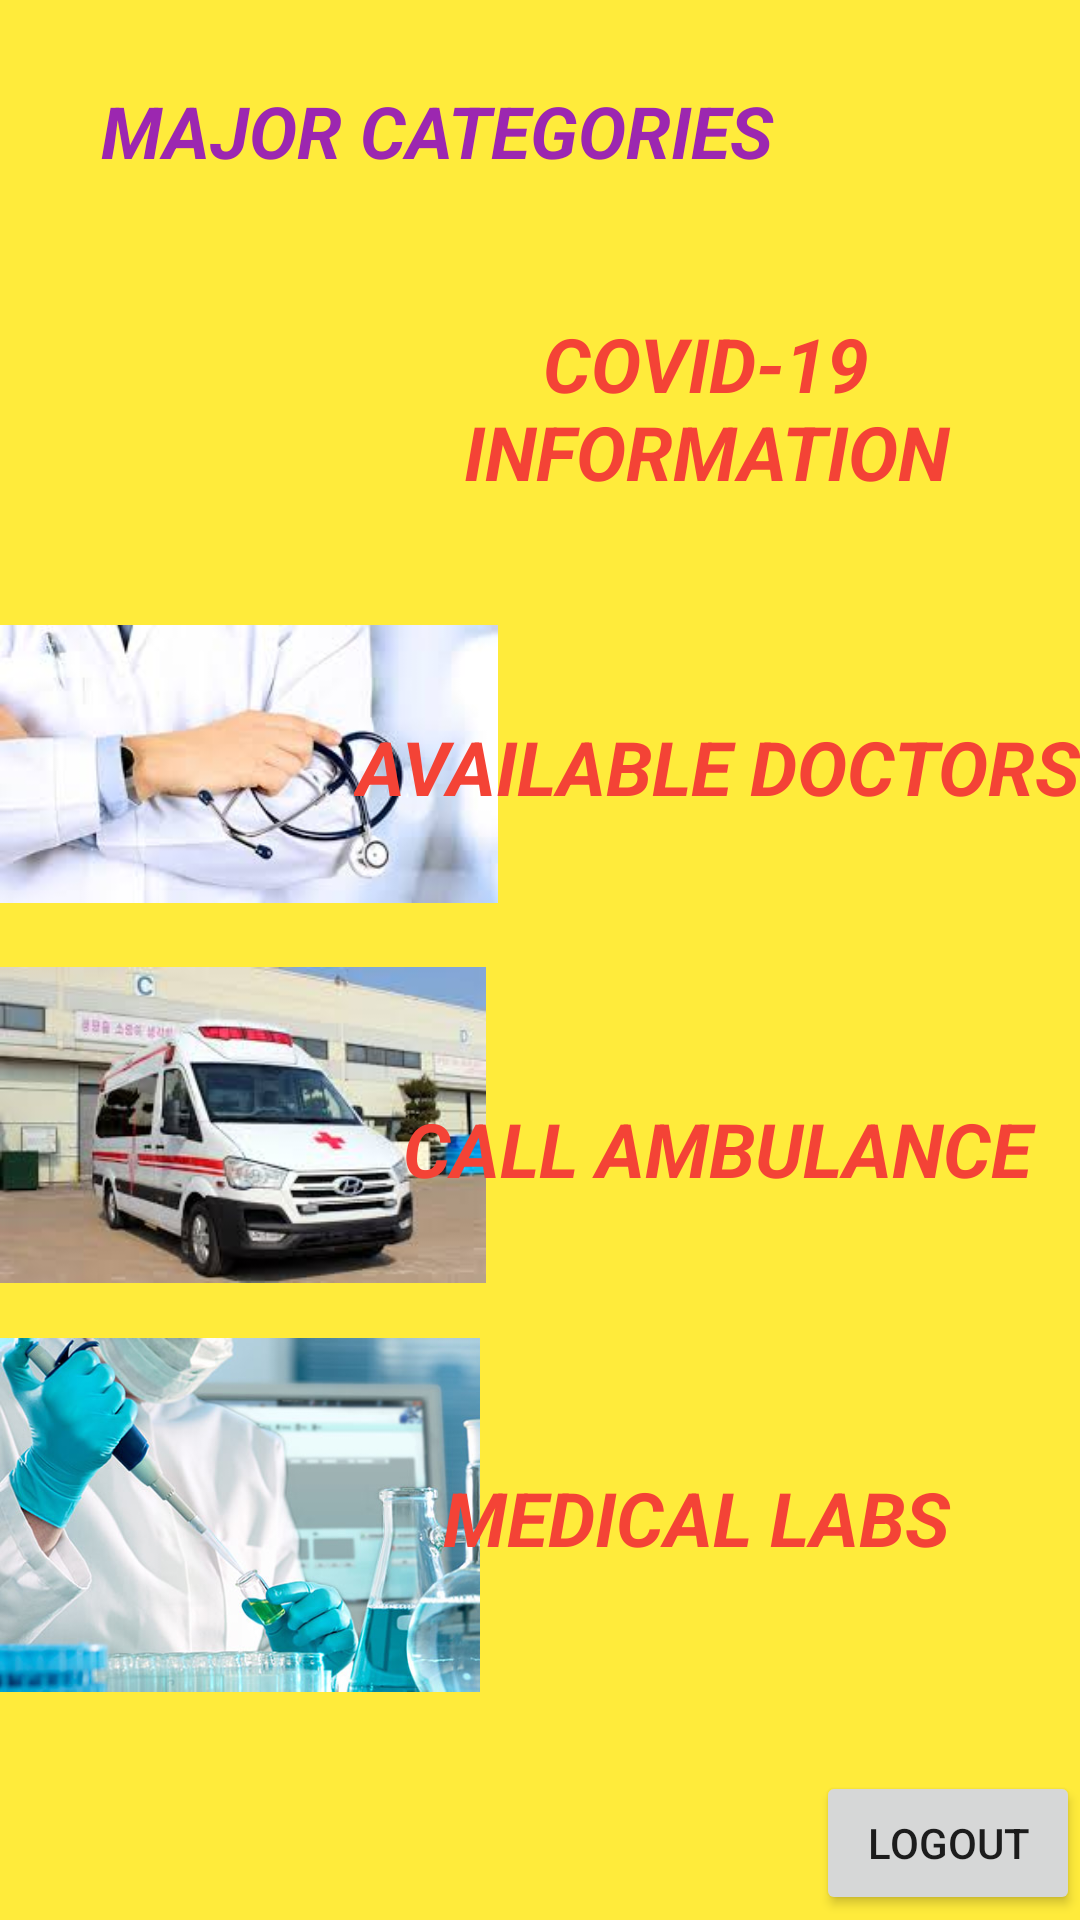

Android layout source for this screen:
<!-- AndroidManifest.xml: application theme AppTheme -->
<!-- res/layout/activity_home_page.xml -->
<?xml version="1.0" encoding="utf-8"?>
<androidx.constraintlayout.widget.ConstraintLayout xmlns:android="http://schemas.android.com/apk/res/android"
    xmlns:app="http://schemas.android.com/apk/res-auto"
    xmlns:tools="http://schemas.android.com/tools"
    android:layout_width="match_parent"
    android:layout_height="match_parent"
    android:orientation="vertical"
    android:background="#ffeb3b"
    tools:context=".HomePage">

    <TextView
        android:id="@+id/home_title"
        android:layout_width="wrap_content"
        android:layout_height="wrap_content"
        android:text="@string/homepage_title"
        android:textColor="#9C27B0"
        android:textSize="24sp"
        android:textStyle="bold|italic"
        app:layout_constraintBottom_toBottomOf="parent"
        app:layout_constraintEnd_toEndOf="parent"
        app:layout_constraintHorizontal_bias="0.248"
        app:layout_constraintStart_toStartOf="parent"
        app:layout_constraintTop_toTopOf="parent"
        app:layout_constraintVertical_bias="0.045" />

    <Button
        android:id="@+id/btn_logout"
        android:layout_width="wrap_content"
        android:layout_height="wrap_content"
        android:text="@string/btn_logout"
        app:layout_constraintBottom_toBottomOf="parent"
        app:layout_constraintEnd_toEndOf="parent"
        app:layout_constraintHorizontal_bias="1.0"
        app:layout_constraintStart_toStartOf="parent"
        app:layout_constraintTop_toTopOf="parent"
        app:layout_constraintVertical_bias="0.997" />

    <ImageView
        android:id="@+id/ambulance_pic"
        android:layout_width="162dp"
        android:layout_height="152dp"
        android:contentDescription="@string/todo3"
        app:layout_constraintBottom_toBottomOf="parent"
        app:layout_constraintEnd_toEndOf="parent"
        app:layout_constraintHorizontal_bias="0.0"
        app:layout_constraintStart_toStartOf="parent"
        app:layout_constraintTop_toTopOf="parent"
        app:layout_constraintVertical_bias="0.613"
        app:srcCompat="@drawable/image" />

    <ImageView
        android:id="@+id/corona_pic"
        android:layout_width="166dp"
        android:layout_height="122dp"
        android:contentDescription="@string/todo1"
        app:layout_constraintBottom_toBottomOf="parent"
        app:layout_constraintEnd_toEndOf="parent"
        app:layout_constraintHorizontal_bias="0.0"
        app:layout_constraintStart_toStartOf="parent"
        app:layout_constraintTop_toTopOf="parent"
        app:layout_constraintVertical_bias="0.149"
        app:srcCompat="@drawable/download" />

    <ImageView
        android:id="@+id/doctor_pic"
        android:layout_width="166dp"
        android:layout_height="170dp"
        android:contentDescription="@string/todo2"
        app:layout_constraintBottom_toBottomOf="parent"
        app:layout_constraintEnd_toEndOf="parent"
        app:layout_constraintHorizontal_bias="0.0"
        app:layout_constraintStart_toStartOf="parent"
        app:layout_constraintTop_toTopOf="parent"
        app:layout_constraintVertical_bias="0.361"
        app:srcCompat="@drawable/down" />

    <ImageView
        android:id="@+id/lab_pic"
        android:layout_width="160dp"
        android:layout_height="122dp"
        android:contentDescription="@string/todo5"
        app:layout_constraintBottom_toBottomOf="parent"
        app:layout_constraintEnd_toEndOf="parent"
        app:layout_constraintHorizontal_bias="0.0"
        app:layout_constraintStart_toStartOf="parent"
        app:layout_constraintTop_toTopOf="parent"
        app:layout_constraintVertical_bias="0.857"
        app:srcCompat="@drawable/unnamed" />

    <TextView
        android:id="@+id/corona_text"
        android:layout_width="249dp"
        android:layout_height="104dp"
        android:foregroundGravity="center"
        android:gravity="center_horizontal|center_vertical"
        android:text="@string/corona_text"
        android:textColor="#F44336"
        android:textSize="25sp"
        android:textStyle="bold|italic"
        app:layout_constraintBottom_toBottomOf="parent"
        app:layout_constraintEnd_toEndOf="parent"
        app:layout_constraintHorizontal_bias="1.0"
        app:layout_constraintStart_toStartOf="parent"
        app:layout_constraintTop_toTopOf="parent"
        app:layout_constraintVertical_bias="0.157" />

    <TextView
        android:id="@+id/doctor_text"
        android:layout_width="242dp"
        android:layout_height="116dp"
        android:foregroundGravity="center"
        android:gravity="center_horizontal|center_vertical"
        android:text="@string/doctor_text"
        android:textColor="#F44336"
        android:textSize="25sp"
        android:textStyle="bold|italic"
        app:layout_constraintBottom_toBottomOf="parent"
        app:layout_constraintEnd_toEndOf="parent"
        app:layout_constraintHorizontal_bias="1.0"
        app:layout_constraintStart_toStartOf="parent"
        app:layout_constraintTop_toTopOf="parent"
        app:layout_constraintVertical_bias="0.377" />

    <TextView
        android:id="@+id/ambulance_text"
        android:layout_width="242dp"
        android:layout_height="117dp"
        android:gravity="center_horizontal|center_vertical"
        android:text="@string/ambulance_text"
        android:textColor="#F44336"
        android:textSize="25sp"
        android:textStyle="bold|italic"
        app:layout_constraintBottom_toBottomOf="parent"
        app:layout_constraintEnd_toEndOf="parent"
        app:layout_constraintHorizontal_bias="1.0"
        app:layout_constraintStart_toStartOf="parent"
        app:layout_constraintTop_toTopOf="parent"
        app:layout_constraintVertical_bias="0.62" />

    <TextView
        android:id="@+id/labs_text"
        android:layout_width="256dp"
        android:layout_height="119dp"
        android:gravity="center_horizontal|center_vertical"
        android:text="@string/labs_text"
        android:textColor="#F44336"
        android:textSize="25sp"
        android:textStyle="bold|italic"
        app:layout_constraintBottom_toBottomOf="parent"
        app:layout_constraintEnd_toEndOf="parent"
        app:layout_constraintHorizontal_bias="1.0"
        app:layout_constraintStart_toStartOf="parent"
        app:layout_constraintTop_toTopOf="parent"
        app:layout_constraintVertical_bias="0.857" />

</androidx.constraintlayout.widget.ConstraintLayout>
<!-- resources referenced by this layout -->
<resources>
  <!-- drawable down: jpg bitmap (drawable, 6173 bytes) -->
  <!-- drawable image: jpg bitmap (drawable, 9899 bytes) -->
  <!-- drawable unnamed: jpg bitmap (drawable, 40968 bytes) -->
  <string name="ambulance_text">CALL AMBULANCE</string>
  <string name="btn_logout">LOGOUT</string>
  <string name="corona_text">COVID-19 INFORMATION</string>
  <string name="doctor_text">AVAILABLE DOCTORS</string>
  <string name="homepage_title">MAJOR CATEGORIES</string>
  <string name="labs_text">MEDICAL LABS</string>
  <string name="todo1">TODO</string>
  <string name="todo2">TODO</string>
  <string name="todo3">TODO</string>
  <string name="todo5">TODO5</string>
  <style name="AppTheme" parent="Theme.AppCompat.Light.DarkActionBar">
  
          <item name="colorPrimary">@color/colorPrimary</item>
          <item name="colorPrimaryDark">@color/colorPrimaryDark</item>
          <item name="colorAccent">@color/colorAccent</item>
  
      </style>
  <color name="colorPrimary">#ff5722</color>
  <color name="colorPrimaryDark">#64dd17</color>
  <color name="colorAccent">#9C27B0</color>
</resources>
